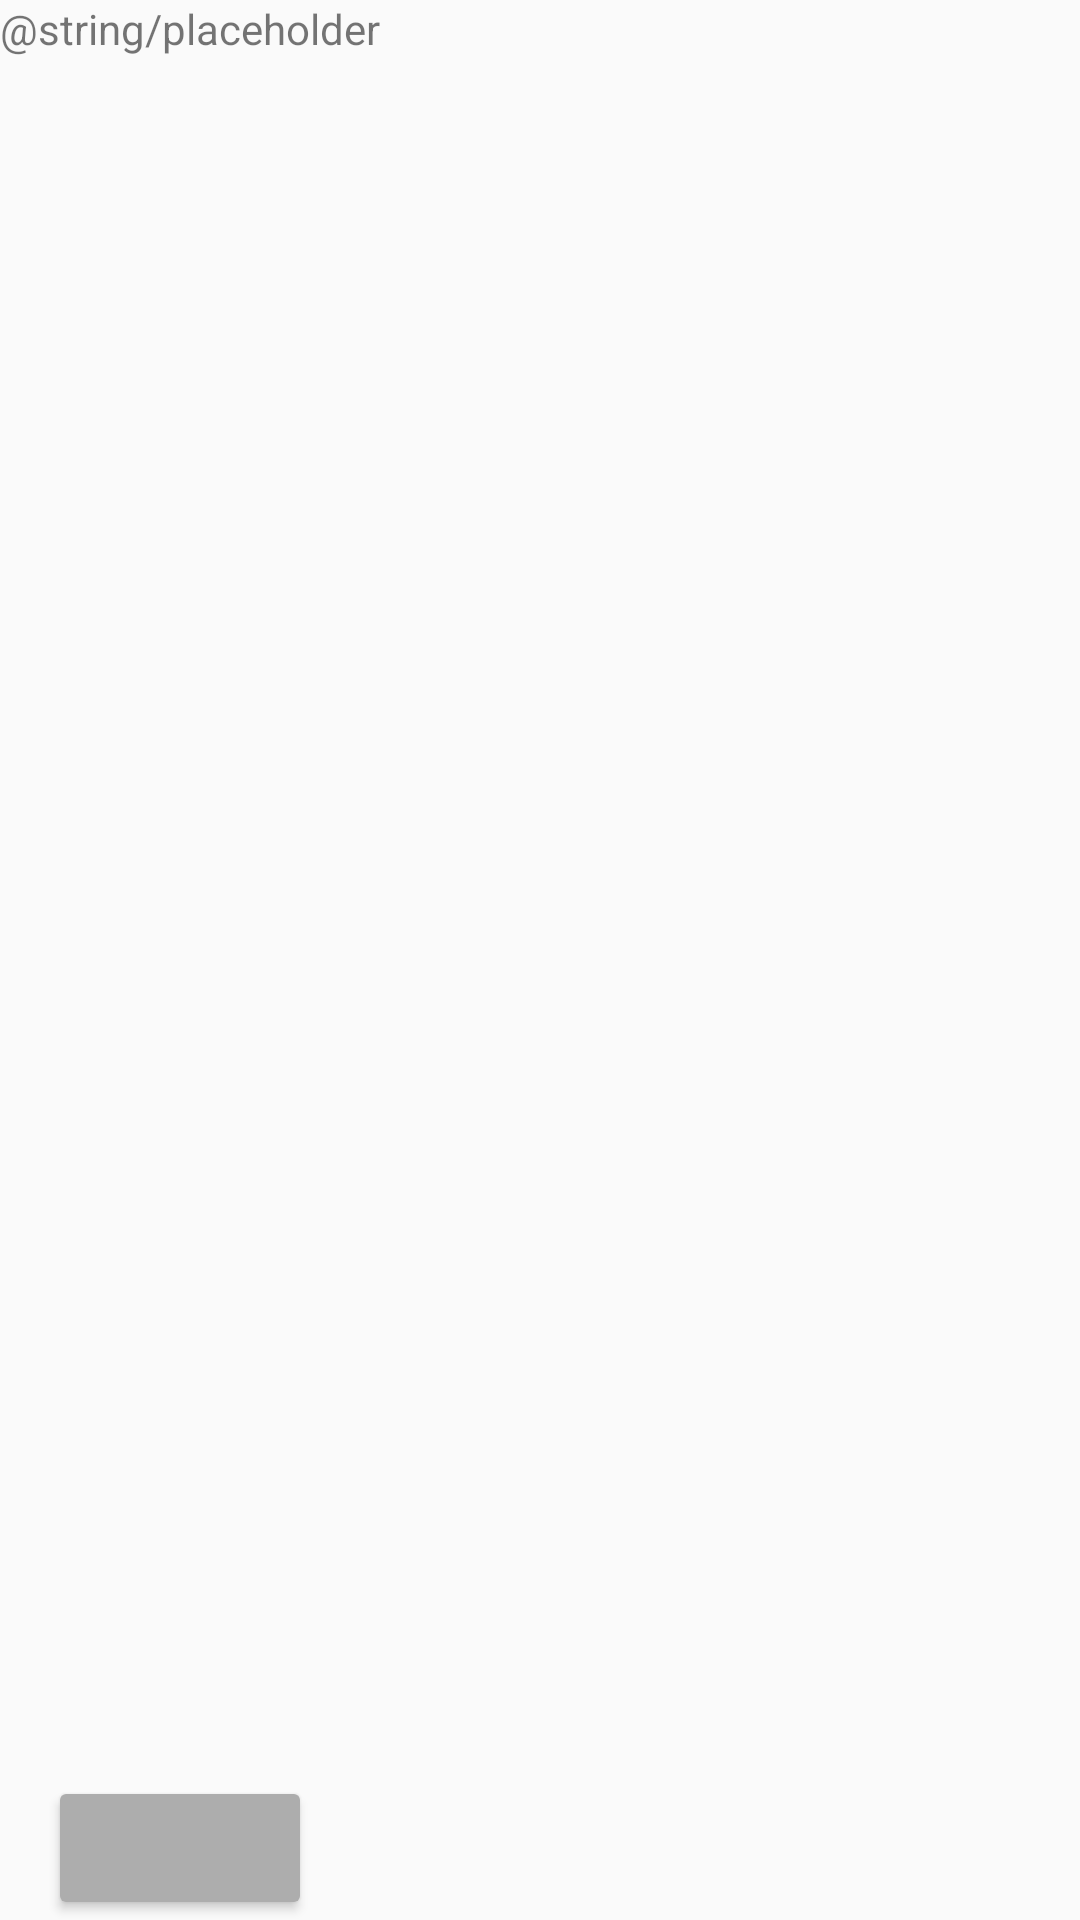

The Android layout XML behind this screen, and the referenced resources:
<!-- AndroidManifest.xml: application theme Theme.AppCompat.DayNight.DarkActionBar -->
<!-- res/layout/activity_authority_view_classrooms.xml -->
<?xml version="1.0" encoding="utf-8"?>
<androidx.constraintlayout.widget.ConstraintLayout xmlns:android="http://schemas.android.com/apk/res/android"
    xmlns:app="http://schemas.android.com/apk/res-auto"
    xmlns:tools="http://schemas.android.com/tools"
    android:id="@+id/main"
    android:layout_width="match_parent"
    android:layout_height="match_parent"
    tools:context=".AuthorityViewClassroomsActivity">

    <TextView
        android:layout_width="match_parent"
        android:layout_height="match_parent"
        android:text="@string/placeholder"
        app:layout_constraintBottom_toBottomOf="parent"
        app:layout_constraintStart_toStartOf="parent"
        app:layout_constraintTop_toTopOf="parent"
        app:layout_constraintEnd_toEndOf="parent"/>

    <Button
        android:id="@+id/goBackToLandingPageButton"
        android:layout_width="wrap_content"
        android:layout_height="wrap_content"
        android:layout_marginStart="16dp"
        android:backgroundTint="#adadad"
        android:text=""
        android:textColor="#000000"
        app:layout_constraintBottom_toBottomOf="parent"
        app:layout_constraintStart_toStartOf="parent"
        app:layout_constraintVertical_bias="0.9" />

</androidx.constraintlayout.widget.ConstraintLayout>
<!-- resources referenced by this layout -->
<resources>

</resources>
